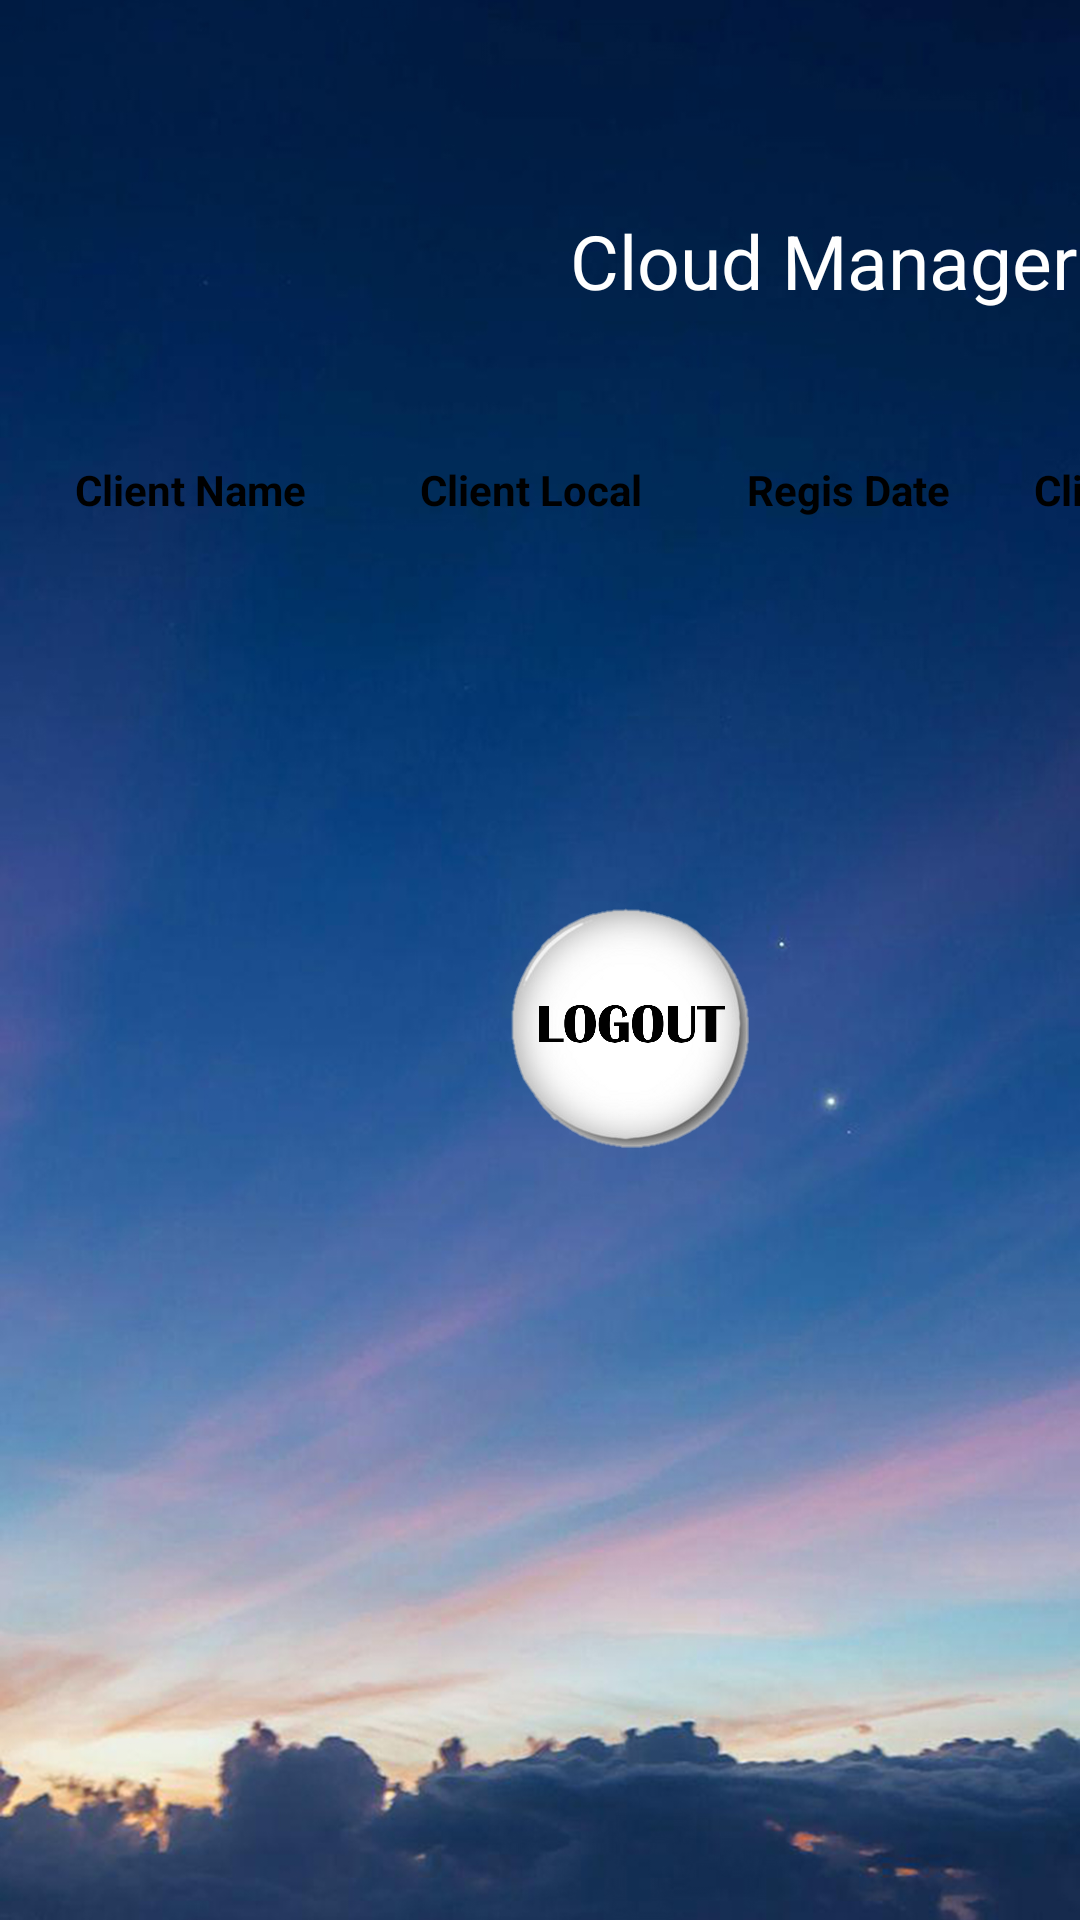

The Android layout XML behind this screen, and the referenced resources:
<!-- AndroidManifest.xml: application theme Theme.CloudManager -->
<!-- res/layout/client_list.xml -->
<?xml version="1.0" encoding="utf-8"?>
<LinearLayout xmlns:android="http://schemas.android.com/apk/res/android"
    xmlns:tools="http://schemas.android.com/tools"
    android:orientation="vertical"
    android:layout_width="match_parent"
    android:layout_height="match_parent"
    android:background="@drawable/p1wall">

    <TextView
        android:layout_width="wrap_content"
        android:layout_height="wrap_content"
        android:layout_marginTop="70dp"
        android:layout_marginStart="190dp"
        android:textSize="25dp"
        android:textColor="@color/white"
        android:text="Cloud Manager">
    </TextView>

    <LinearLayout
        android:layout_width="380dp"
        android:layout_height="wrap_content"
        android:layout_marginStart="25dp"
        android:layout_marginTop="50dp"
        android:orientation="horizontal">

        <TextView
            android:layout_width="wrap_content"
            android:layout_height="wrap_content"
            android:text="Client Name"
            android:textStyle="bold"
            android:textColor="@color/black"/>

        <TextView
            android:layout_width="wrap_content"
            android:layout_height="wrap_content"
            android:text= "Client Local"
            android:textStyle="bold"
            android:textColor="@color/black"
            android:layout_marginStart="38dp">

        </TextView>

        <TextView
            android:layout_width="wrap_content"
            android:layout_height="wrap_content"
            android:layout_marginStart="35dp"
            android:text= "Regis Date"
            android:textStyle="bold"
            android:textColor="@color/black"
            >

        </TextView>

        <TextView
            android:layout_width="wrap_content"
            android:layout_height="wrap_content"
            android:layout_marginStart="28dp"
            android:text= "Cli ID"
            android:textStyle="bold"
            android:textColor="@color/black">

        </TextView>


    </LinearLayout>

    <ListView
        android:id="@+id/cliList"
        android:layout_width="380dp"
        android:layout_height="wrap_content"
        android:layout_marginStart="15dp"
        android:dividerHeight="1dp"
        android:divider="@color/black"
        tools:listitem="@layout/list_item">

    </ListView>

    <LinearLayout
        android:layout_width="wrap_content"
        android:layout_height="wrap_content"
        android:orientation="horizontal"
        android:layout_marginStart="50dp"
        android:layout_marginTop="130dp">

        <ImageView
            android:id="@+id/logoutCli"
            android:layout_width="80dp"
            android:layout_height="80dp"
            android:layout_marginStart="120dp"
            android:src="@drawable/white_button_logout">
        </ImageView>

    </LinearLayout>
</LinearLayout>
<!-- res/layout/list_item.xml (included above) -->
<?xml version="1.0" encoding="utf-8"?>
<LinearLayout xmlns:android="http://schemas.android.com/apk/res/android"
    android:orientation="vertical"
    android:layout_width="match_parent"
    android:layout_height="match_parent">

    <RelativeLayout
        android:layout_width="wrap_content"
        android:layout_height="wrap_content">

        <LinearLayout
            android:layout_width="wrap_content"
            android:layout_height="wrap_content"
            android:orientation="horizontal">

            <TextView
                android:id="@+id/cli_name"
                android:layout_width="120dp"
                android:layout_height="wrap_content"
                android:text= "Client Name"
                android:textStyle="bold"
                android:textColor="@color/black">
            </TextView>

            <TextView
                android:id="@+id/cli_location"
                android:layout_width="90dp"
                android:layout_height="wrap_content"
                android:layout_marginStart="0dp"
                android:text= "Location"
                android:textStyle="bold"
                android:textColor="@color/black">
            </TextView>

            <TextView
                android:id="@+id/cli_regis_date"
                android:layout_width="90dp"
                android:layout_height="wrap_content"
                android:layout_marginStart="10dp"
                android:text= "Regis Date"
                android:textStyle="bold"
                android:textColor="@color/black">
            </TextView>

            <TextView
                android:id="@+id/cli_id"
                android:layout_width="50dp"
                android:layout_height="wrap_content"
                android:layout_marginStart="10dp"
                android:text= "ID"
                android:textStyle="bold"
                android:textColor="@color/black">
            </TextView>

        </LinearLayout>
    </RelativeLayout>
</LinearLayout>
<!-- resources referenced by this layout -->
<resources>
  <!-- drawable p1wall: jpg bitmap (drawable-v24, 350015 bytes) -->
  <!-- drawable white_button_logout: png bitmap (drawable-v24, 177471 bytes) -->
  <style name="Theme.CloudManager" parent="Theme.MaterialComponents.DayNight.DarkActionBar">
          
          <item name="colorPrimary">@color/purple_500</item>
          <item name="colorPrimaryVariant">@color/purple_700</item>
          <item name="colorOnPrimary">@color/white</item>
          
          <item name="colorSecondary">@color/teal_200</item>
          <item name="colorSecondaryVariant">@color/teal_700</item>
          <item name="colorOnSecondary">@color/black</item>
          
          <item name="android:statusBarColor" tools:targetApi="l">?attr/colorPrimaryVariant</item>
          
      </style>
  <!-- not gathered from this repository: default colours our renderer supplied (Android Studio template values) -->
  <color name="purple_500">#FF6200EE</color>
  <color name="purple_700">#FF3700B3</color>
  <color name="teal_200">#FF03DAC5</color>
  <color name="teal_700">#FF018786</color>
  <color name="black">#FF000000</color>
  <color name="white">#FFFFFFFF</color>
</resources>
